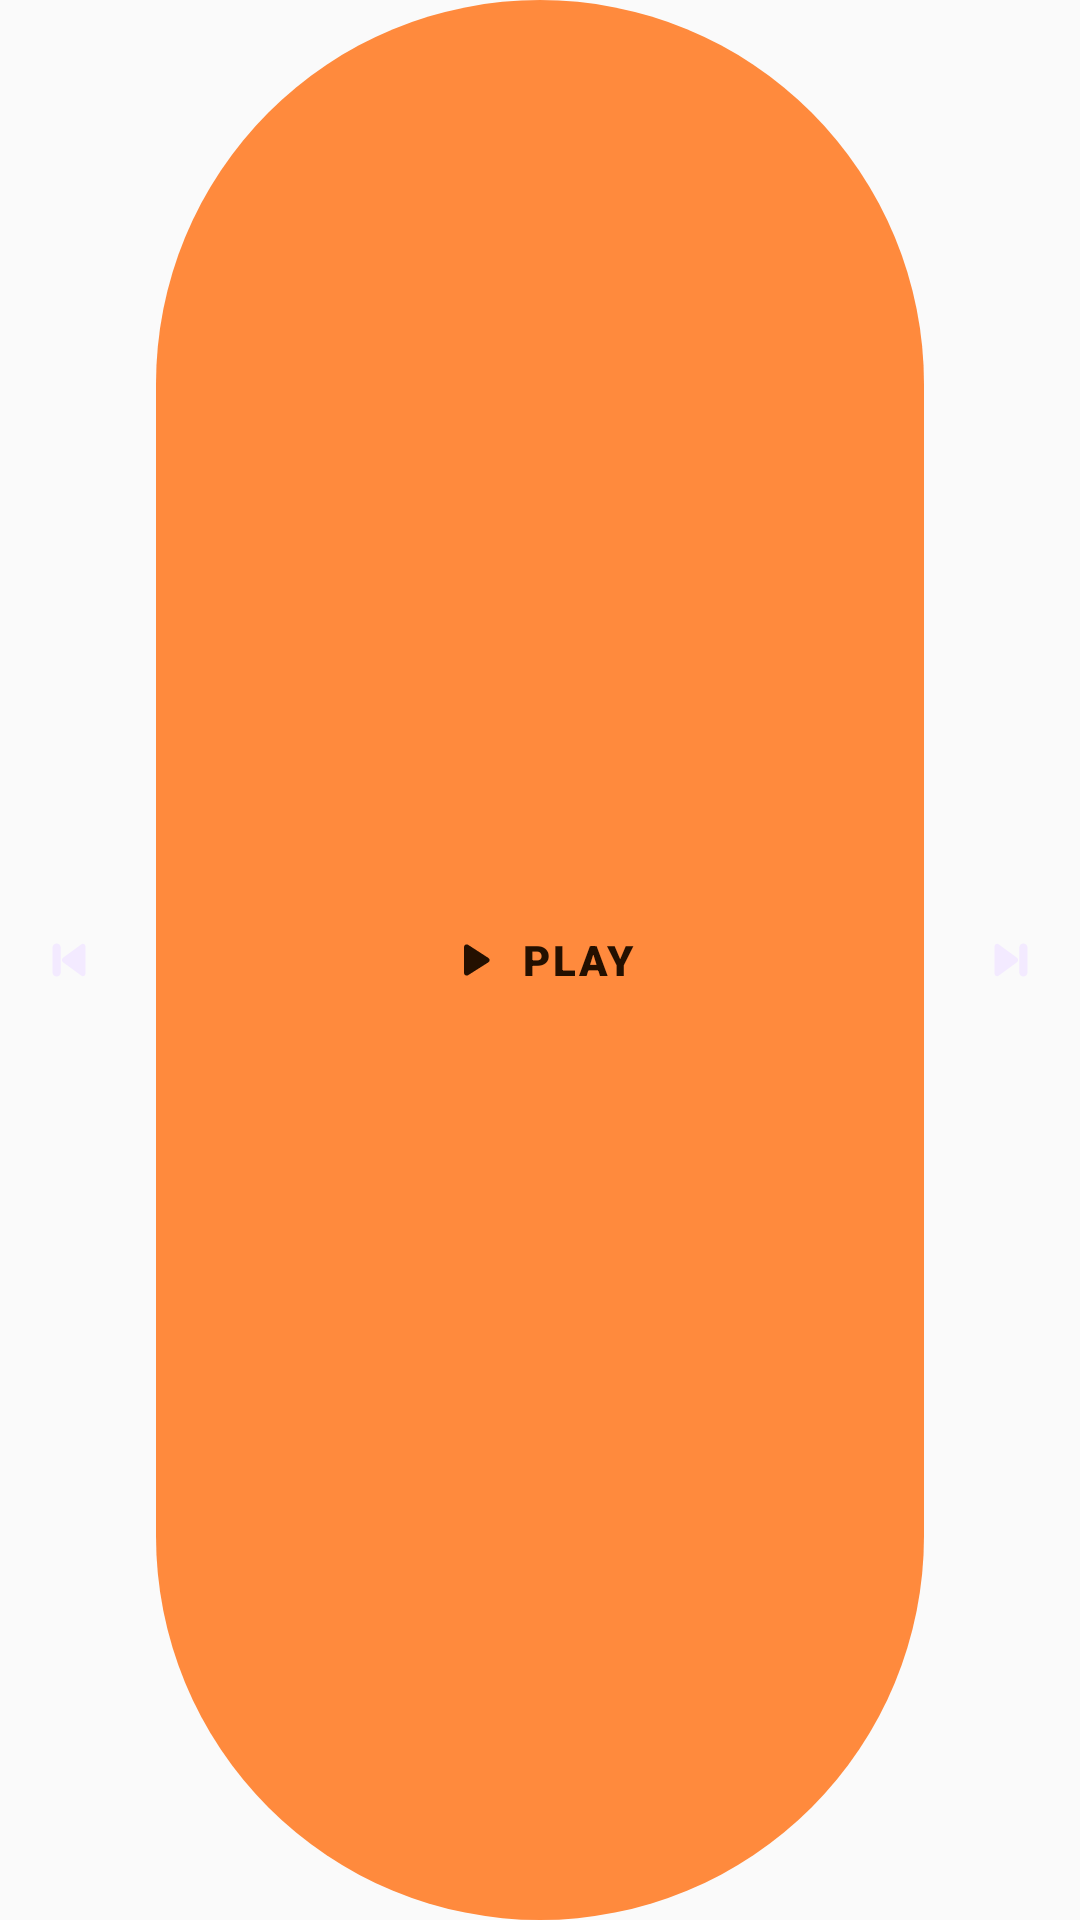

Reconstruct the res/layout file that produces this screen, plus the resources it refers to.
<!-- AndroidManifest.xml: application theme Theme.Verza -->
<!-- res/layout/widget_poster_controls.xml -->
<?xml version="1.0" encoding="utf-8"?>
<LinearLayout
    xmlns:android="http://schemas.android.com/apk/res/android"
    android:layout_width="match_parent"
    android:layout_height="46dp"
    android:gravity="center_vertical"
    android:orientation="horizontal">

    <FrameLayout
        android:layout_width="46dp"
        android:layout_height="46dp">

        <ImageView
            android:id="@+id/widget_previous_bg"
            android:layout_width="match_parent"
            android:layout_height="match_parent"
            android:importantForAccessibility="no"
            android:src="@drawable/widget_shape_circle"
            android:tint="@color/widget_surface" />

        <ImageView
            android:id="@+id/widget_previous"
            android:layout_width="match_parent"
            android:layout_height="match_parent"
            android:contentDescription="@string/widget_previous"
            android:padding="12dp"
            android:src="@drawable/ic_widget_previous"
            android:tint="@color/widget_on_surface" />
    </FrameLayout>

    <FrameLayout
        android:id="@+id/widget_toggle"
        android:layout_width="0dp"
        android:layout_height="match_parent"
        android:layout_marginStart="6dp"
        android:layout_marginEnd="6dp"
        android:layout_weight="1"
        android:contentDescription="@string/widget_play">

        <ImageView
            android:id="@+id/widget_toggle_bg"
            android:layout_width="match_parent"
            android:layout_height="match_parent"
            android:importantForAccessibility="no"
            android:scaleType="fitXY"
            android:src="@drawable/widget_shape_pill"
            android:tint="@color/widget_accent" />

        <LinearLayout
            android:layout_width="wrap_content"
            android:layout_height="wrap_content"
            android:layout_gravity="center"
            android:gravity="center_vertical"
            android:importantForAccessibility="noHideDescendants"
            android:orientation="horizontal">

            <ImageView
                android:id="@+id/widget_toggle_icon"
                android:layout_width="20dp"
                android:layout_height="20dp"
                android:src="@drawable/ic_widget_play"
                android:tint="@color/widget_on_accent" />

            <TextView
                android:id="@+id/widget_toggle_label"
                android:layout_width="wrap_content"
                android:layout_height="wrap_content"
                android:layout_marginStart="6dp"
                android:fontFamily="sans-serif-black"
                android:letterSpacing="0.06"
                android:text="@string/widget_play_label"
                android:textColor="@color/widget_on_accent"
                android:textSize="14sp" />
        </LinearLayout>
    </FrameLayout>

    <FrameLayout
        android:layout_width="46dp"
        android:layout_height="46dp">

        <ImageView
            android:id="@+id/widget_next_bg"
            android:layout_width="match_parent"
            android:layout_height="match_parent"
            android:importantForAccessibility="no"
            android:src="@drawable/widget_shape_circle"
            android:tint="@color/widget_surface" />

        <ImageView
            android:id="@+id/widget_next"
            android:layout_width="match_parent"
            android:layout_height="match_parent"
            android:contentDescription="@string/widget_next"
            android:padding="12dp"
            android:src="@drawable/ic_widget_next"
            android:tint="@color/widget_on_surface" />
    </FrameLayout>
</LinearLayout>
<!-- resources referenced by this layout -->
<resources>
  <color name="widget_accent">#FFFF8A3D</color>
  <color name="widget_on_accent">#FF241000</color>
  <color name="widget_on_surface">#FFF3EAFF</color>
  <color name="widget_surface">#FF46306E</color>
  <!-- drawable ic_widget_next (drawable) -->
  <?xml version="1.0" encoding="utf-8"?>
  <vector xmlns:android="http://schemas.android.com/apk/res/android"
      android:width="24dp"
      android:height="24dp"
      android:viewportWidth="24"
      android:viewportHeight="24">
      <path
          android:fillColor="#FFFFFFFF"
          android:pathData="M6,7.1v9.8c0,0.8 0.9,1.3 1.5,0.8l6.7,-4.9c0.5,-0.4 0.5,-1.2 0,-1.6L7.5,6.3C6.9,5.8 6,6.3 6,7.1zM16.5,6a1.5,1.5 0 0,1 1.5,1.5v9a1.5,1.5 0 0,1 -3,0v-9A1.5,1.5 0 0,1 16.5,6z" />
  </vector>
  <!-- drawable ic_widget_play (drawable) -->
  <?xml version="1.0" encoding="utf-8"?>
  <vector xmlns:android="http://schemas.android.com/apk/res/android"
      android:width="24dp"
      android:height="24dp"
      android:viewportWidth="24"
      android:viewportHeight="24">
      <path
          android:fillColor="#FFFFFFFF"
          android:pathData="M8,6.8v10.4c0,0.8 0.9,1.3 1.6,0.9l8.2,-5.2c0.6,-0.4 0.6,-1.3 0,-1.7L9.6,5.9C8.9,5.5 8,6 8,6.8z" />
  </vector>
  <!-- drawable ic_widget_previous (drawable) -->
  <?xml version="1.0" encoding="utf-8"?>
  <vector xmlns:android="http://schemas.android.com/apk/res/android"
      android:width="24dp"
      android:height="24dp"
      android:viewportWidth="24"
      android:viewportHeight="24">
      <path
          android:fillColor="#FFFFFFFF"
          android:pathData="M18,7.1v9.8c0,0.8 -0.9,1.3 -1.5,0.8l-6.7,-4.9c-0.5,-0.4 -0.5,-1.2 0,-1.6l6.7,-4.9C17.1,5.8 18,6.3 18,7.1zM7.5,6a1.5,1.5 0 0,1 1.5,1.5v9a1.5,1.5 0 0,1 -3,0v-9A1.5,1.5 0 0,1 7.5,6z" />
  </vector>
  <!-- drawable widget_shape_pill (drawable) -->
  <?xml version="1.0" encoding="utf-8"?>
  <shape xmlns:android="http://schemas.android.com/apk/res/android" android:shape="rectangle">
      <corners android:radius="999dp" />
      <solid android:color="#FFFFFFFF" />
  </shape>
  <string name="widget_next">Next track</string>
  <string name="widget_play">Play</string>
  <string name="widget_play_label">PLAY</string>
  <string name="widget_previous">Previous track</string>
  <style name="Theme.Verza" parent="android:Theme.Material.Light.NoActionBar">
          <item name="android:statusBarColor">@android:color/transparent</item>
          <item name="android:navigationBarColor">@android:color/transparent</item>
      </style>
</resources>
